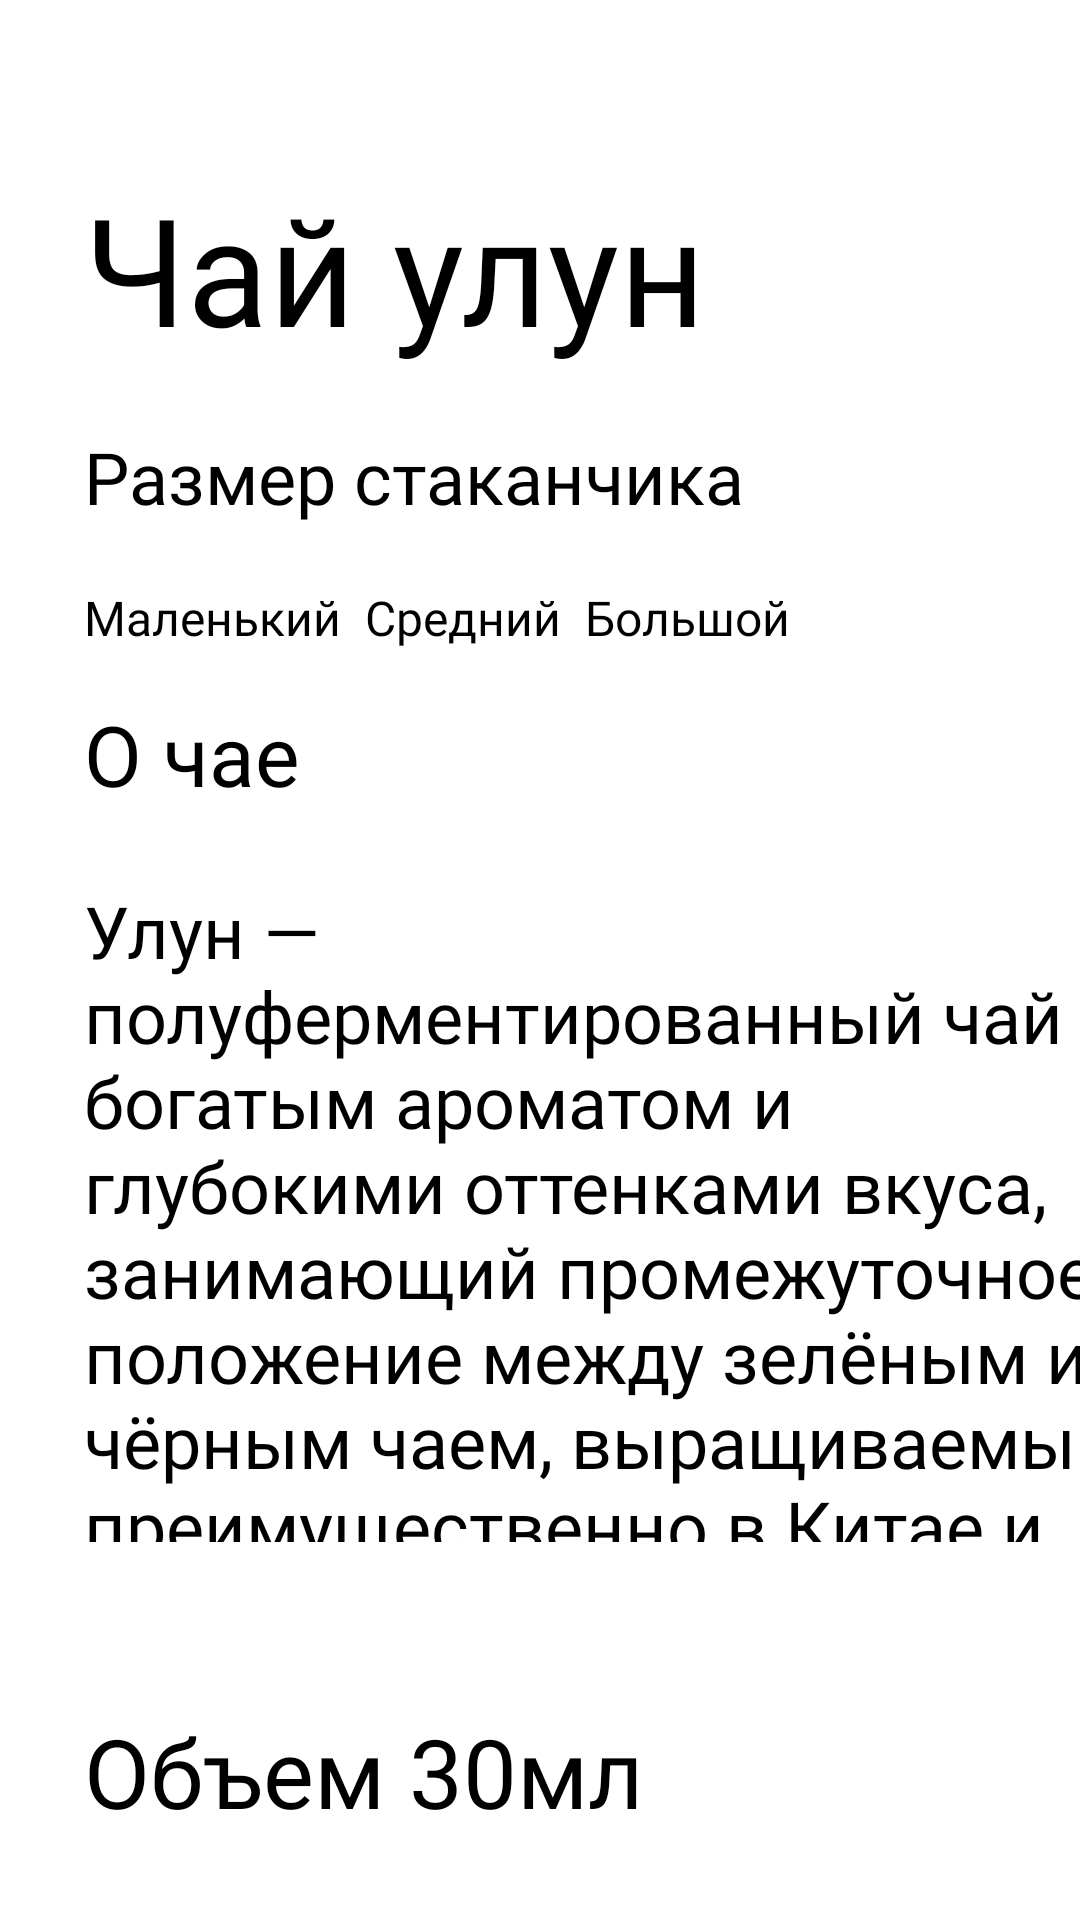

Here is an Android app screen rendered from its layout file. Give the layout XML and the strings, colors and styles it references.
<!-- AndroidManifest.xml: application theme Theme.Hakaton -->
<!-- res/layout/activity_tea_ulun.xml -->
<?xml version="1.0" encoding="utf-8"?>
<androidx.constraintlayout.widget.ConstraintLayout xmlns:android="http://schemas.android.com/apk/res/android"
    xmlns:app="http://schemas.android.com/apk/res-auto"
    xmlns:tools="http://schemas.android.com/tools"
    android:id="@+id/main"
    android:layout_width="match_parent"
    android:layout_height="match_parent"
    tools:context="Tea.TeaUlun">

    <ImageView
        android:id="@+id/imageView30"
        android:layout_width="wrap_content"
        android:layout_height="wrap_content"
        android:layout_marginBottom="648dp"
        app:layout_constraintBottom_toBottomOf="parent"
        app:layout_constraintEnd_toEndOf="parent"
        app:layout_constraintHorizontal_bias="0.0"
        app:layout_constraintStart_toStartOf="parent"
        app:srcCompat="@drawable/rectangle_15__3_" />

    <ImageView
        android:id="@+id/GoToMain"
        android:layout_width="wrap_content"
        android:layout_height="wrap_content"
        android:layout_marginStart="4dp"
        android:layout_marginBottom="180dp"
        app:layout_constraintBottom_toBottomOf="@+id/imageView30"
        app:layout_constraintStart_toStartOf="parent"
        app:srcCompat="@drawable/frame_46" />

    <ImageView
        android:id="@+id/imageView32"
        android:layout_width="wrap_content"
        android:layout_height="wrap_content"
        android:layout_marginStart="28dp"
        android:layout_marginTop="32dp"
        app:layout_constraintStart_toStartOf="parent"
        app:layout_constraintTop_toBottomOf="@+id/imageView30"
        app:srcCompat="@drawable/frame_52" />

    <TextView
        android:id="@+id/textView9"
        android:layout_width="wrap_content"
        android:layout_height="wrap_content"
        android:layout_marginStart="28dp"
        android:layout_marginTop="32dp"
        android:fontFamily="@font/anonymouspro_bold"
        android:text="Чай улун"
        android:textSize="50dp"
        app:layout_constraintStart_toStartOf="parent"
        app:layout_constraintTop_toBottomOf="@+id/imageView32" />

    <ImageView
        android:id="@+id/imageView33"
        android:layout_width="wrap_content"
        android:layout_height="wrap_content"
        android:layout_marginStart="180dp"
        android:layout_marginTop="36dp"
        app:layout_constraintStart_toEndOf="@+id/imageView32"
        app:layout_constraintTop_toBottomOf="@+id/imageView30"
        app:srcCompat="@drawable/frame_48" />

    <TextView
        android:id="@+id/textView10"
        android:layout_width="wrap_content"
        android:layout_height="wrap_content"
        android:layout_marginStart="28dp"
        android:layout_marginTop="20dp"
        android:fontFamily="@font/anonymouspro_bold"
        android:text="Размер стаканчика"
        android:textSize="24dp"
        app:layout_constraintStart_toStartOf="parent"
        app:layout_constraintTop_toBottomOf="@+id/textView9" />

    <TextView
        android:id="@+id/textView11"
        android:layout_width="wrap_content"
        android:layout_height="wrap_content"
        android:layout_marginStart="28dp"
        android:layout_marginTop="16dp"
        android:fontFamily="@font/anonymouspro_bold"
        android:text="О чае"
        android:textSize="28dp"
        app:layout_constraintStart_toStartOf="parent"
        app:layout_constraintTop_toBottomOf="@+id/button" />

    <TextView
        android:id="@+id/textView12"
        android:layout_width="359dp"
        android:layout_height="220dp"
        android:layout_marginStart="28dp"
        android:layout_marginTop="24dp"
        android:fontFamily="@font/anonymouspro_regular"
        android:text="Улун — полуферментированный чай с богатым ароматом и глубокими оттенками вкуса, занимающий промежуточное положение между зелёным и чёрным чаем, выращиваемый преимущественно в Китае и Тайване."
        android:textSize="24dp"
        app:layout_constraintStart_toStartOf="parent"
        app:layout_constraintTop_toBottomOf="@+id/textView11" />

    <TextView
        android:id="@+id/textView13"
        android:layout_width="wrap_content"
        android:layout_height="wrap_content"
        android:layout_marginStart="28dp"
        android:layout_marginBottom="28dp"
        android:fontFamily="@font/anonymouspro_bold"
        android:text="Объем 30мл"
        android:textSize="32dp"
        app:layout_constraintBottom_toBottomOf="parent"
        app:layout_constraintStart_toStartOf="parent" />

    <Button
        android:id="@+id/button"
        android:layout_width="wrap_content"
        android:layout_height="wrap_content"
        android:layout_marginStart="28dp"

        android:layout_marginTop="20dp"
        android:backgroundTint="#B9836E"
        android:fontFamily="@font/anonymouspro_bold"
        android:text="Маленький"
        android:textSize="16dp"
        app:layout_constraintStart_toStartOf="parent"
        app:layout_constraintTop_toBottomOf="@+id/textView10" />

    <Button
        android:id="@+id/button2"
        android:layout_width="wrap_content"
        android:layout_height="wrap_content"
        android:layout_marginStart="8dp"
        android:layout_marginTop="20dp"
        android:backgroundTint="#A8A8A8"
        android:fontFamily="@font/anonymouspro_bold"
        android:text="Средний"
        android:textSize="16dp"
        app:layout_constraintStart_toEndOf="@+id/button"
        app:layout_constraintTop_toBottomOf="@+id/textView10" />

    <Button
        android:id="@+id/button3"
        android:layout_width="wrap_content"
        android:layout_height="wrap_content"
        android:layout_marginStart="8dp"
        android:layout_marginTop="20dp"
        android:backgroundTint="#A8A8A8"
        android:fontFamily="@font/anonymouspro_bold"
        android:text="Большой"
        android:textSize="16dp"
        app:layout_constraintStart_toEndOf="@+id/button2"
        app:layout_constraintTop_toBottomOf="@+id/textView10" />
</androidx.constraintlayout.widget.ConstraintLayout>
<!-- resources referenced by this layout -->
<resources>
  <!-- drawable frame_46: png bitmap (drawable, 1508 bytes) -->
  <!-- drawable frame_48: png bitmap (drawable, 1535 bytes) -->
  <!-- drawable frame_52: png bitmap (drawable, 1741 bytes) -->
  <!-- drawable rectangle_15__3_: png bitmap (drawable, 67097 bytes) -->
</resources>
